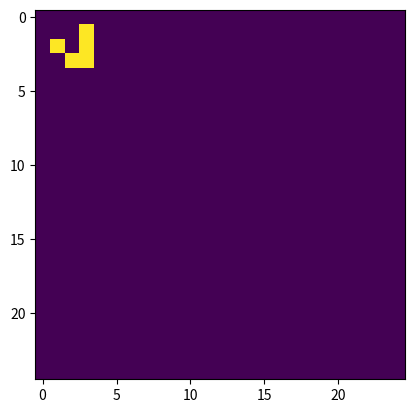

Recreate this plot in Python.
# Test implementation of Game of Life
# https://nostarch.com/download/samples/PythonPlayground_sampleCh3.pdf

import numpy as np
import matplotlib.pyplot as plt 
import matplotlib.animation as animation

def randomGrid(N): return np.random.choice([255,0], N*N, p=[0.2, 0.8]).reshape(N, N)

def addGlider(i, j, grid): grid[i:i+3, j:j+3] = np.array([[0, 0, 255], [255, 0, 255], [0, 255, 255]])

def update(frameNum, img, grid, N):
    newGrid = grid.copy()
    for i in range(N):
        for j in range(N):
            total = int((grid[i, (j-1)%N] + grid[i, (j+1)%N] + 
                         grid[(i-1)%N, j] + grid[(i+1)%N, j] + 
                         grid[(i-1)%N, (j-1)%N] + grid[(i-1)%N, (j+1)%N] + 
                         grid[(i+1)%N, (j-1)%N] + grid[(i+1)%N, (j+1)%N])/255)
            if grid[i, j]  == 255:
                if (total < 2) or (total > 3):
                    newGrid[i, j] = 0
            else:
                if total == 3:
                    newGrid[i, j] = 255
    img.set_data(newGrid)
    grid[:] = newGrid[:]
    return img,

def main():
    N = 25
    updateInterval = 250
    grid = np.array([])
    grid = np.zeros(N*N).reshape(N, N)
    addGlider(1, 1, grid)
    #grid = randomGrid(N)
    fig, ax = plt.subplots()
    img = ax.imshow(grid, interpolation='nearest')
    ani = animation.FuncAnimation(fig, update, fargs=(img, grid, N, ), frames=10, interval=updateInterval, save_count=50)
    plt.show()

if __name__ == '__main__': main()